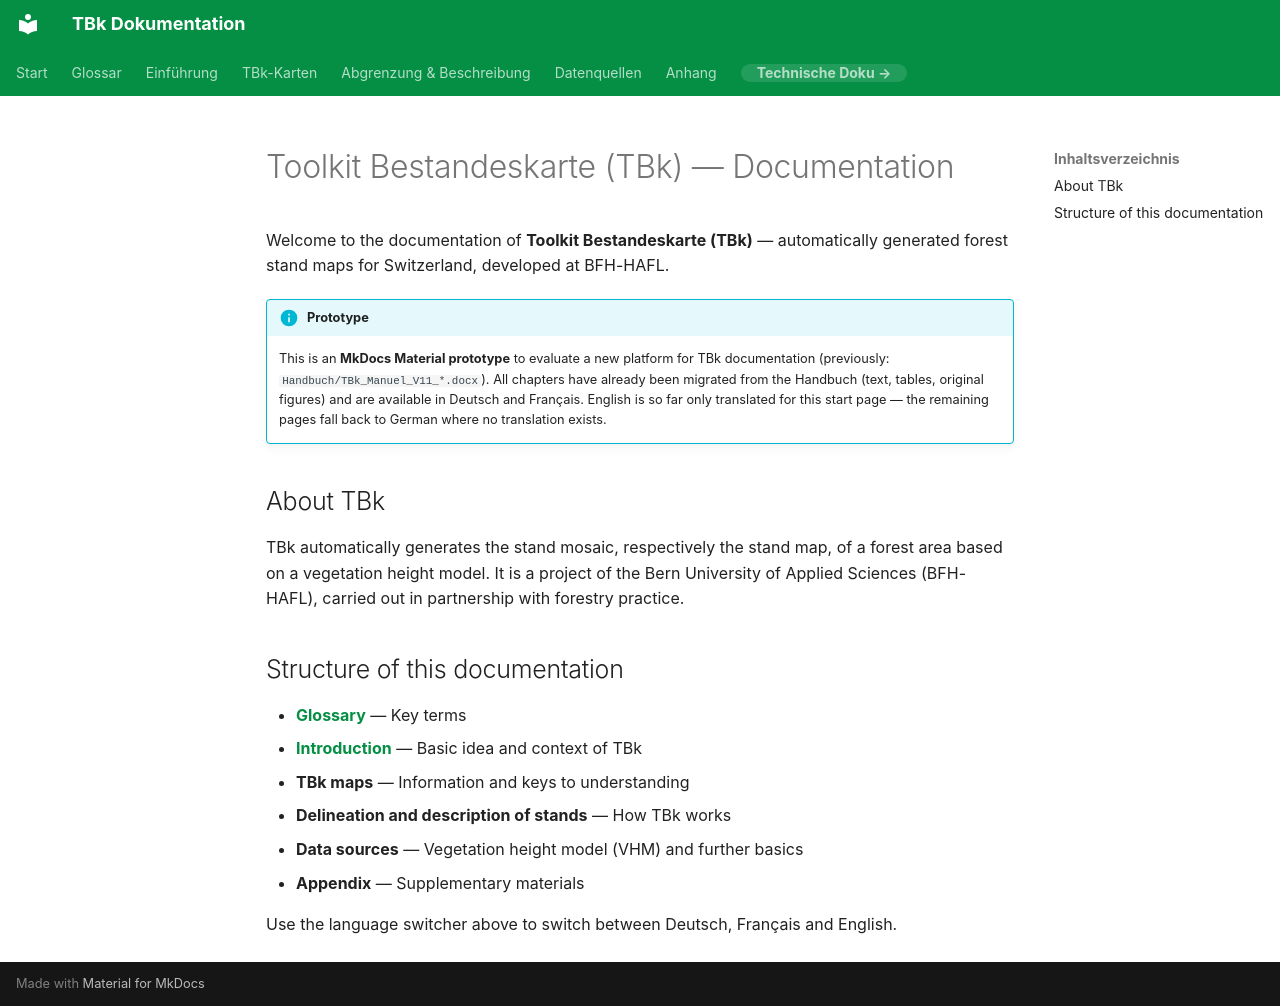

repository: HAFL-WWI/TBk-Docs · page: index.en/index.html · generator: mkdocs

# Toolkit Bestandeskarte (TBk) — Documentation

Welcome to the documentation of **Toolkit Bestandeskarte (TBk)** — automatically generated forest stand maps for Switzerland, developed at BFH-HAFL.

!!! info "Prototype"
    This is an **MkDocs Material prototype** to evaluate a new platform for TBk documentation (previously: `Handbuch/TBk_Manuel_V11_*.docx`). All chapters have already been migrated from the Handbuch (text, tables, original figures) and are available in Deutsch and Français. English is so far only translated for this start page — the remaining pages fall back to German where no translation exists.

## About TBk

TBk automatically generates the stand mosaic, respectively the stand map, of a forest area based on a vegetation height model. It is a project of the Bern University of Applied Sciences (BFH-HAFL), carried out in partnership with forestry practice.

## Structure of this documentation

- **[Glossary](glossar.md)** — Key terms
- **[Introduction](einfuehrung.md)** — Basic idea and context of TBk
- **TBk maps** — Information and keys to understanding
- **Delineation and description of stands** — How TBk works
- **Data sources** — Vegetation height model (VHM) and further basics
- **Appendix** — Supplementary materials

Use the language switcher above to switch between Deutsch, Français and English.
